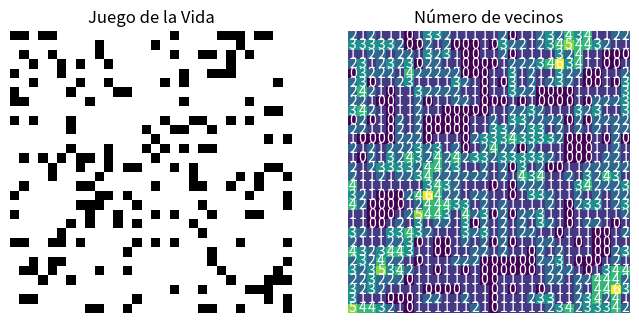

Source code (Python):
import numpy as np
import matplotlib.pyplot as plt
import matplotlib.animation as animation

# Tamaño de la cuadrícula
ROWS = 30
COLS = 30

# Probabilidad inicial de que una celda esté viva
PROB_LIVE = 0.2

# Tiempo de actualización de la animación
UPDATE_INTERVAL = 100  # milisegundos

# Estado de pausa
paused = False


def crear_tablero(rows, cols, prob_live):
    return np.random.choice([0, 1], size=(rows, cols), p=[1 - prob_live, prob_live])


def contar_vecinos(tablero, x, y):
    filas, cols = tablero.shape
    count = 0
    for dx in (-1, 0, 1):
        for dy in (-1, 0, 1):
            if dx == 0 and dy == 0:
                continue
            nx = (x + dx) % filas
            ny = (y + dy) % cols
            count += tablero[nx, ny]
    return count


def crear_array_vecinos(tablero):
    vecinos_array = np.zeros((ROWS, COLS), dtype=int)
    for i in range(ROWS):
        for j in range(COLS):
            vecinos_array[i, j] = contar_vecinos(tablero, i, j)
    return vecinos_array


def siguiente_generacion(tablero):
    new_tablero = np.copy(tablero)
    for i in range(tablero.shape[0]):
        for j in range(tablero.shape[1]):
            vecinos_vivos = contar_vecinos(tablero, i, j)
            if tablero[i, j] == 1:
                if vecinos_vivos < 2 or vecinos_vivos > 3:
                    new_tablero[i, j] = 0
            else:
                if vecinos_vivos == 3:
                    new_tablero[i, j] = 1
    return new_tablero


# --- Animación ---
tablero = crear_tablero(ROWS, COLS, PROB_LIVE)

fig, axes = plt.subplots(1, 2, figsize=(8, 4))

# Subplot 1: tablero
img_tablero = axes[0].imshow(tablero, interpolation='nearest', cmap="binary")
axes[0].set_title("Juego de la Vida")
axes[0].axis('off')

# Texto para mostrar el número de vivas
contador_texto = axes[0].text(
    0, -2, "", fontsize=10, color="black", ha="left", va="center"
)

# Subplot 2: vecinos
vecinos = crear_array_vecinos(tablero)
img_vecinos = axes[1].imshow(vecinos, interpolation='nearest', cmap="viridis")
axes[1].set_title("Número de vecinos")
textos_vecinos = []
for i in range(ROWS):
    fila_textos = []
    for j in range(COLS):
        txt = axes[1].text(j, i, str(vecinos[i, j]), ha='center', va='center', color='white')
        fila_textos.append(txt)
    textos_vecinos.append(fila_textos)
axes[1].axis('off')


def actualizar(frameNum):
    global tablero
    if not paused:
        tablero[:] = siguiente_generacion(tablero)
    img_tablero.set_data(tablero)

    # Contador de celdas vivas
    celdas_vivas = np.sum(tablero)
    contador_texto.set_text(f"Celdas vivas: {celdas_vivas}")

    nuevos_vecinos = crear_array_vecinos(tablero)
    img_vecinos.set_data(nuevos_vecinos)

    for i in range(ROWS):
        for j in range(COLS):
            textos_vecinos[i][j].set_text(str(nuevos_vecinos[i, j]))

    return img_tablero, img_vecinos, contador_texto


def on_key(event):
    global paused
    if event.key == ' ':
        paused = not paused


def on_click(event):
    global tablero
    if paused and event.inaxes == axes[0]:
        col = int(round(event.xdata))
        row = int(round(event.ydata))
        if 0 <= row < ROWS and 0 <= col < COLS:
            tablero[row, col] = 1 - tablero[row, col]
            actualizar(None)
            fig.canvas.draw_idle()


fig.canvas.mpl_connect('key_press_event', on_key)
fig.canvas.mpl_connect('button_press_event', on_click)

fig.ani = animation.FuncAnimation(fig, actualizar, frames=100, interval=UPDATE_INTERVAL, blit=False)
plt.show()
